Run: headless pygame with SDL's dummy video driver; simulated clock (each Clock.tick advances the game by its frame time, no real sleeping); random seed 0; keys injected as events and as key.get_pressed() state; no mouse input.
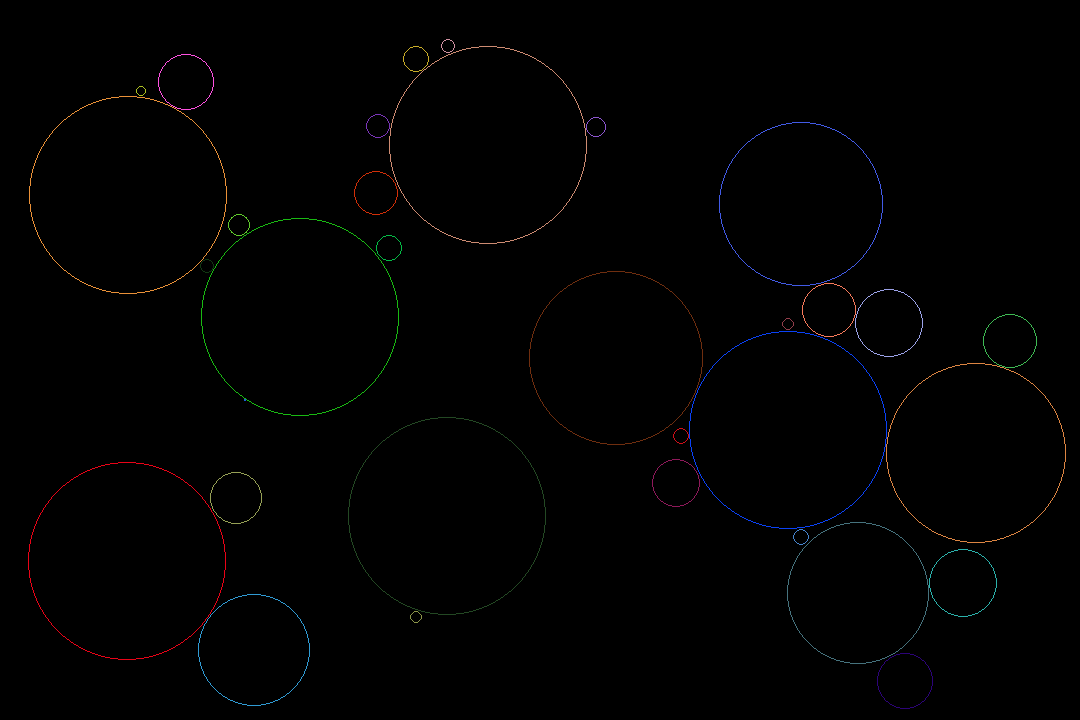
Frame 1 of 4 · flips 1–60 · no input
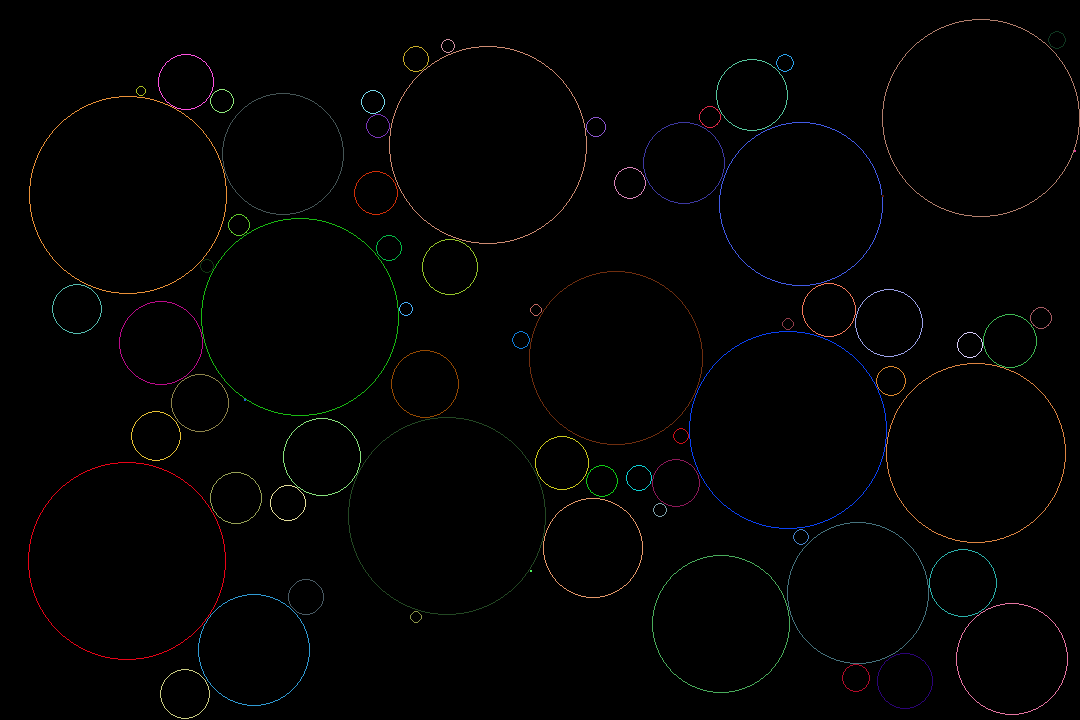
Frame 2 of 4 · flips 61–180 · tapped SPACE, RETURN · held RIGHT (→), D
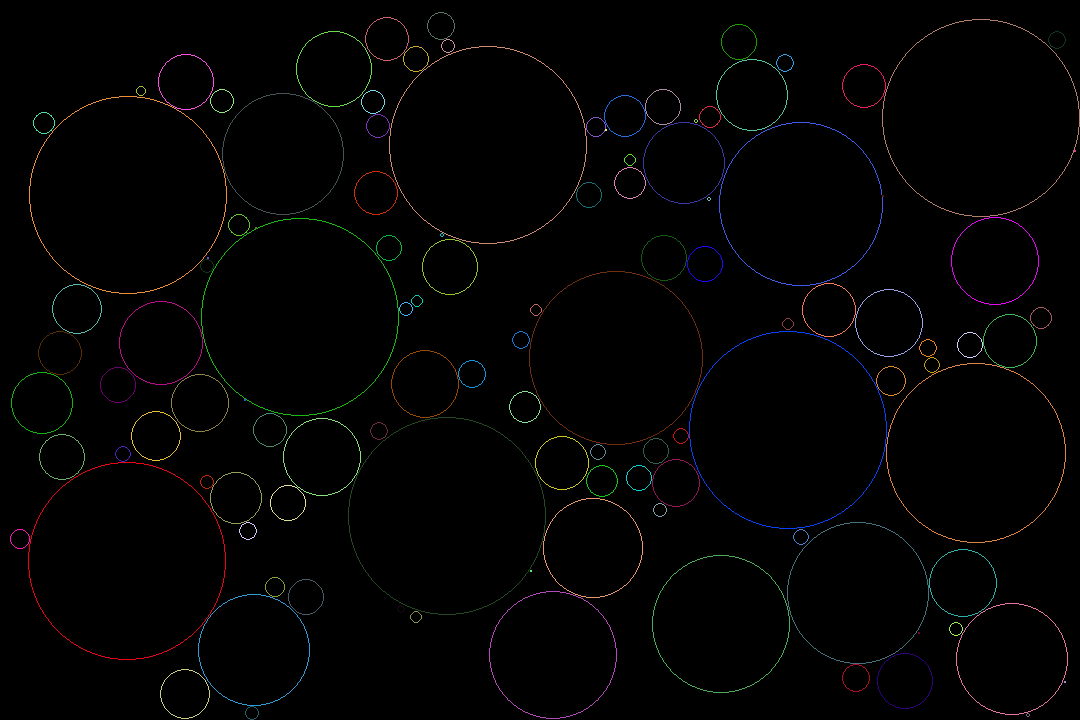
Frame 3 of 4 · flips 181–300 · held DOWN (↓), S
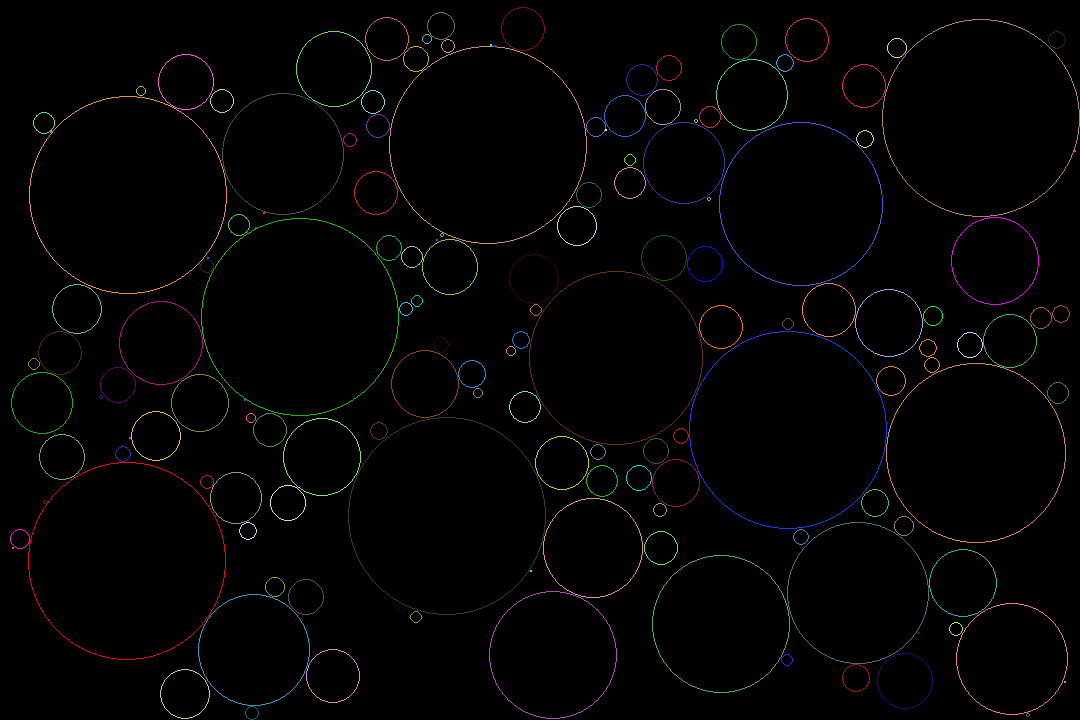
Frame 4 of 4 · flips 301–420 · held LEFT (←), A, UP (↑), W

The pygame program that drew these frames:

import pygame 
import random
import math

class Circle:
    centers_in_use = []
    circles = []
    MIN_RADIUS = 2
    MAX_RADIUS = 100

    def __init__(self):
        #generate a random center
        self.center = (random.randrange(0,WIDTH), random.randrange(0,HEIGHT))
        
    def grow(self):
        #keep radius growing until collision is true
        for i in range(Circle.MIN_RADIUS, Circle.MAX_RADIUS):
            self.r = i
            if self.check_collision():
                self.r -= 1
                break
                
    def check_collision(self):
        #check if collision between two circles
        this_x, this_y = self.center
        for circle in Circle.circles:
            other_x, other_y = circle.center
            x_distance = this_x - other_x
            y_distance = this_y - other_y
            distance = math.sqrt((x_distance*x_distance) + (y_distance*y_distance))
            if distance <= self.r + circle.r:
                return True
        return False

    def safe(self):
        #check if circle within circle
        this_x, this_y = self.center
        for circle in Circle.circles:
            other_x, other_y = circle.center
            x_distance = this_x - other_x
            y_distance = this_y - other_y
            distance = math.sqrt((x_distance*x_distance) + (y_distance*y_distance))
            if distance <= circle.r:
                return False

        #check if circle within screen
        if this_x + self.r <= WIDTH and this_x - self.r >= 0 and this_y + self.r <= HEIGHT and this_y - self.r >= 0:
            Circle.circles.append(self)
            return True
        else:
            return False


def color():
    return (random.randrange(0,255), random.randrange(0,255), random.randrange(0,255))

def draw():
    run = True
    while run:
        for event in pygame.event.get():
            if event.type == pygame.QUIT:
                run = False

        circle = Circle()
        circle.grow()
        x,y = circle.center
        if circle.safe():
            pygame.draw.circle(window, color(), (x,y), circle.r, 1)
        pygame.display.update()


WIDTH =  1080
HEIGHT = 720
FPS = 60
pygame.init()
window = pygame.display.set_mode((WIDTH,HEIGHT))
pygame.display.set_caption("Circle Packing")
draw()
